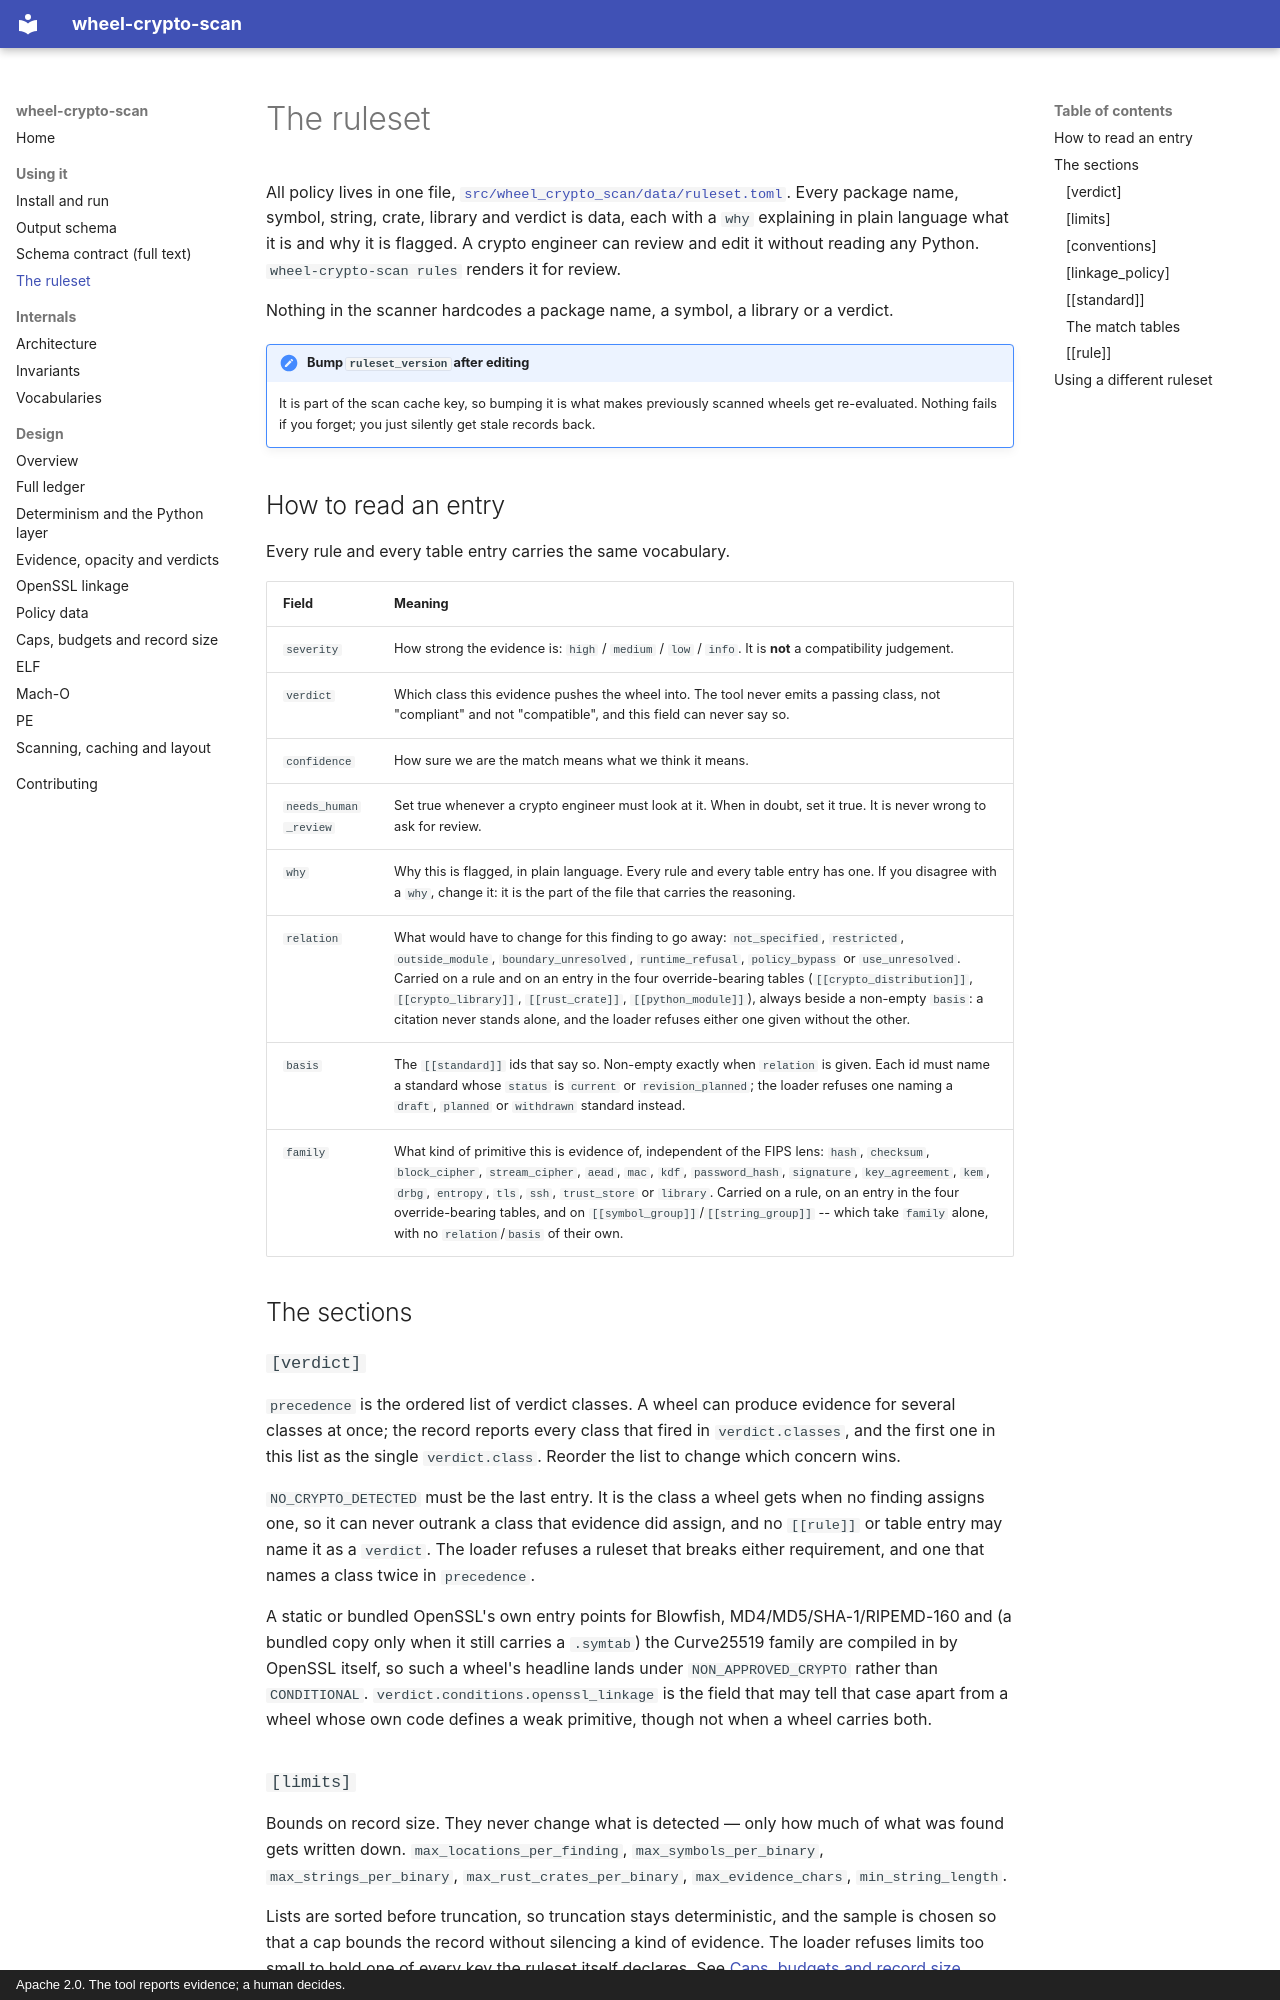

repository: EmilienM/wheel-crypto-scan · page: ruleset/index.html · generator: mkdocs · copyright: Apache 2.0. The tool reports evidence; a human decides.

# The ruleset

All policy lives in one file,
[`src/wheel_crypto_scan/data/ruleset.toml`](https://github.com/EmilienM/wheel-crypto-scan/blob/main/src/wheel_crypto_scan/data/ruleset.toml).
Every package name, symbol, string, crate, library and verdict is data, each with a `why`
explaining in plain language what it is and why it is flagged. A crypto engineer can review
and edit it without reading any Python. `wheel-crypto-scan rules` renders it for review.

Nothing in the scanner hardcodes a package name, a symbol, a library or a verdict.

!!! note "Bump `ruleset_version` after editing"

    It is part of the scan cache key, so bumping it is what makes previously scanned
    wheels get re-evaluated. Nothing fails if you forget; you just silently get stale
    records back.

## How to read an entry

Every rule and every table entry carries the same vocabulary.

| Field | Meaning |
|---|---|
| `severity` | How strong the evidence is: `high` / `medium` / `low` / `info`. It is **not** a compatibility judgement. |
| `verdict` | Which class this evidence pushes the wheel into. The tool never emits a passing class, not "compliant" and not "compatible", and this field can never say so. |
| `confidence` | How sure we are the match means what we think it means. |
| `needs_human_review` | Set true whenever a crypto engineer must look at it. When in doubt, set it true. It is never wrong to ask for review. |
| `why` | Why this is flagged, in plain language. Every rule and every table entry has one. If you disagree with a `why`, change it: it is the part of the file that carries the reasoning. |
| `relation` | What would have to change for this finding to go away: `not_specified`, `restricted`, `outside_module`, `boundary_unresolved`, `runtime_refusal`, `policy_bypass` or `use_unresolved`. Carried on a rule and on an entry in the four override-bearing tables (`[[crypto_distribution]]`, `[[crypto_library]]`, `[[rust_crate]]`, `[[python_module]]`), always beside a non-empty `basis`: a citation never stands alone, and the loader refuses either one given without the other. |
| `basis` | The `[[standard]]` ids that say so. Non-empty exactly when `relation` is given. Each id must name a standard whose `status` is `current` or `revision_planned`; the loader refuses one naming a `draft`, `planned` or `withdrawn` standard instead. |
| `family` | What kind of primitive this is evidence of, independent of the FIPS lens: `hash`, `checksum`, `block_cipher`, `stream_cipher`, `aead`, `mac`, `kdf`, `password_hash`, `signature`, `key_agreement`, `kem`, `drbg`, `entropy`, `tls`, `ssh`, `trust_store` or `library`. Carried on a rule, on an entry in the four override-bearing tables, and on `[[symbol_group]]`/`[[string_group]]` -- which take `family` alone, with no `relation`/`basis` of their own. |

## The sections

### `[verdict]`

`precedence` is the ordered list of verdict classes. A wheel can produce evidence for
several classes at once; the record reports every class that fired in `verdict.classes`,
and the first one in this list as the single `verdict.class`. Reorder the list to change
which concern wins.

`NO_CRYPTO_DETECTED` must be the last entry. It is the class a wheel gets when no
finding assigns one, so it can never outrank a class that evidence did assign, and no
`[[rule]]` or table entry may name it as a `verdict`. The loader refuses a ruleset that
breaks either requirement, and one that names a class twice in `precedence`.

A static or bundled OpenSSL's own entry points for Blowfish, MD4/MD5/SHA-1/RIPEMD-160
and (a bundled copy only when it still carries a `.symtab`) the Curve25519 family are
compiled in by OpenSSL itself, so such a wheel's headline lands under
`NON_APPROVED_CRYPTO` rather than `CONDITIONAL`. `verdict.conditions.openssl_linkage`
is the field that may tell that case apart from a wheel whose own code defines a weak
primitive, though not when a wheel carries both.

### `[limits]`

Bounds on record size. They never change what is detected — only how much of what was
found gets written down. `max_locations_per_finding`, `max_symbols_per_binary`,
`max_strings_per_binary`, `max_rust_crates_per_binary`, `max_evidence_chars`,
`min_string_length`.

Lists are sorted before truncation, so truncation stays deterministic, and the sample is
chosen so that a cap bounds the record without silencing a kind of evidence. The loader
refuses limits too small to hold one of every key the ruleset itself declares. See
[Caps, budgets and record size](design-summaries/limits.md).

### `[conventions]`

How build tools lay wheels out, not policy: `vendor_dir_globs` (auditwheel's `*.libs`,
delocate's `.dylibs`), `mangled_soname_regex` (the content hash those tools append),
`library_suffixes` and the Windows-specific `windows_library_suffixes` /
`windows_version_suffix_regex` pair, `cargo_path_regex`, `cargo_vendor_path_regex` and
`cargo_git_path_regex` for the cargo source paths a Rust object embeds, `go_boring_group` /
`go_stock_group` naming the Go toolchain string groups, and `refused_hash_algorithms` /
`restricted_hash_algorithms`, the FIPS-refused and FIPS-restricted Python hash constructors.

The Windows entries matter more than they look. Windows puts a library's version, and often
its architecture, inside the file name where Unix puts it in a `.so.N` suffix:
`libcrypto-3-x64.dll`, `libgnutls-30.dll`. That is how the platform spells a name, not a
fact about any one library, so it is undone here rather than enumerated library by library.
